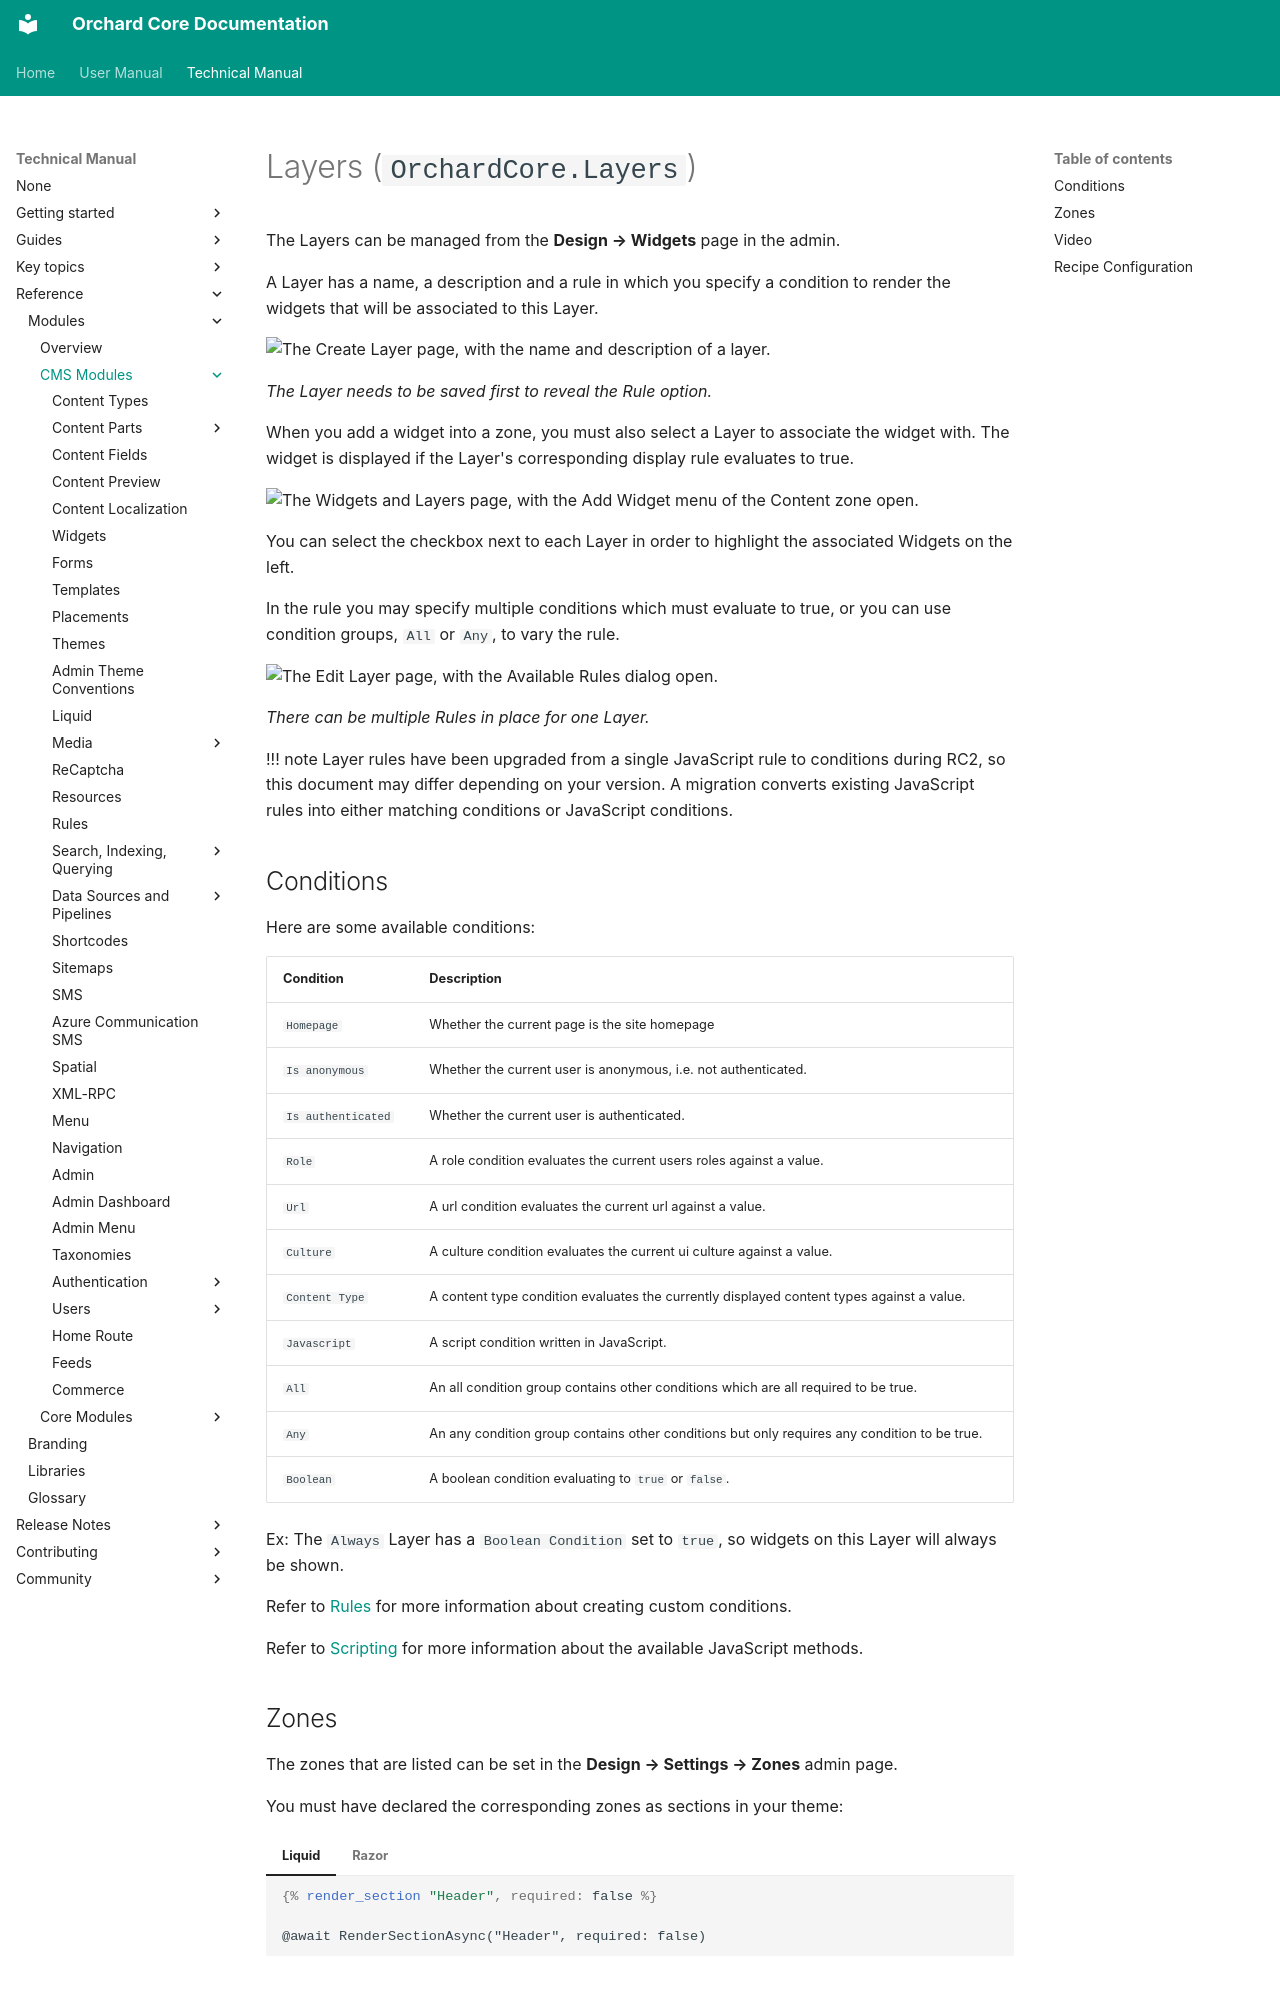

repository: OrchardCMS/OrchardCore · page: reference/modules/Layers/index.html · generator: mkdocs

# Layers (`OrchardCore.Layers`)

The Layers can be managed from the **Design → Widgets** page in the admin.

A Layer has a name, a description and a rule in which you specify a condition to render the widgets that will be associated to this Layer.

![The Create Layer page, with the name and description of a layer.](images/create-layer.webp)

_The Layer needs to be saved first to reveal the Rule option._

When you add a widget into a zone, you must also select a Layer to associate the widget with. The widget is displayed if the Layer's corresponding display rule evaluates to true.

![The Widgets and Layers page, with the Add Widget menu of the Content zone open.](images/add-widget.webp)

You can select the checkbox next to each Layer in order to highlight the associated Widgets on the left.

In the rule you may specify multiple conditions which must evaluate to true, or you can use condition groups, `All` or `Any`, to vary the rule.

![The Edit Layer page, with the Available Rules dialog open.](images/layer-rules.webp)

_There can be multiple Rules in place for one Layer._

!!! note
    Layer rules have been upgraded from a single JavaScript rule to conditions during RC2, so this document may differ depending on your version.
    A migration converts existing JavaScript rules into either matching conditions or JavaScript conditions.
